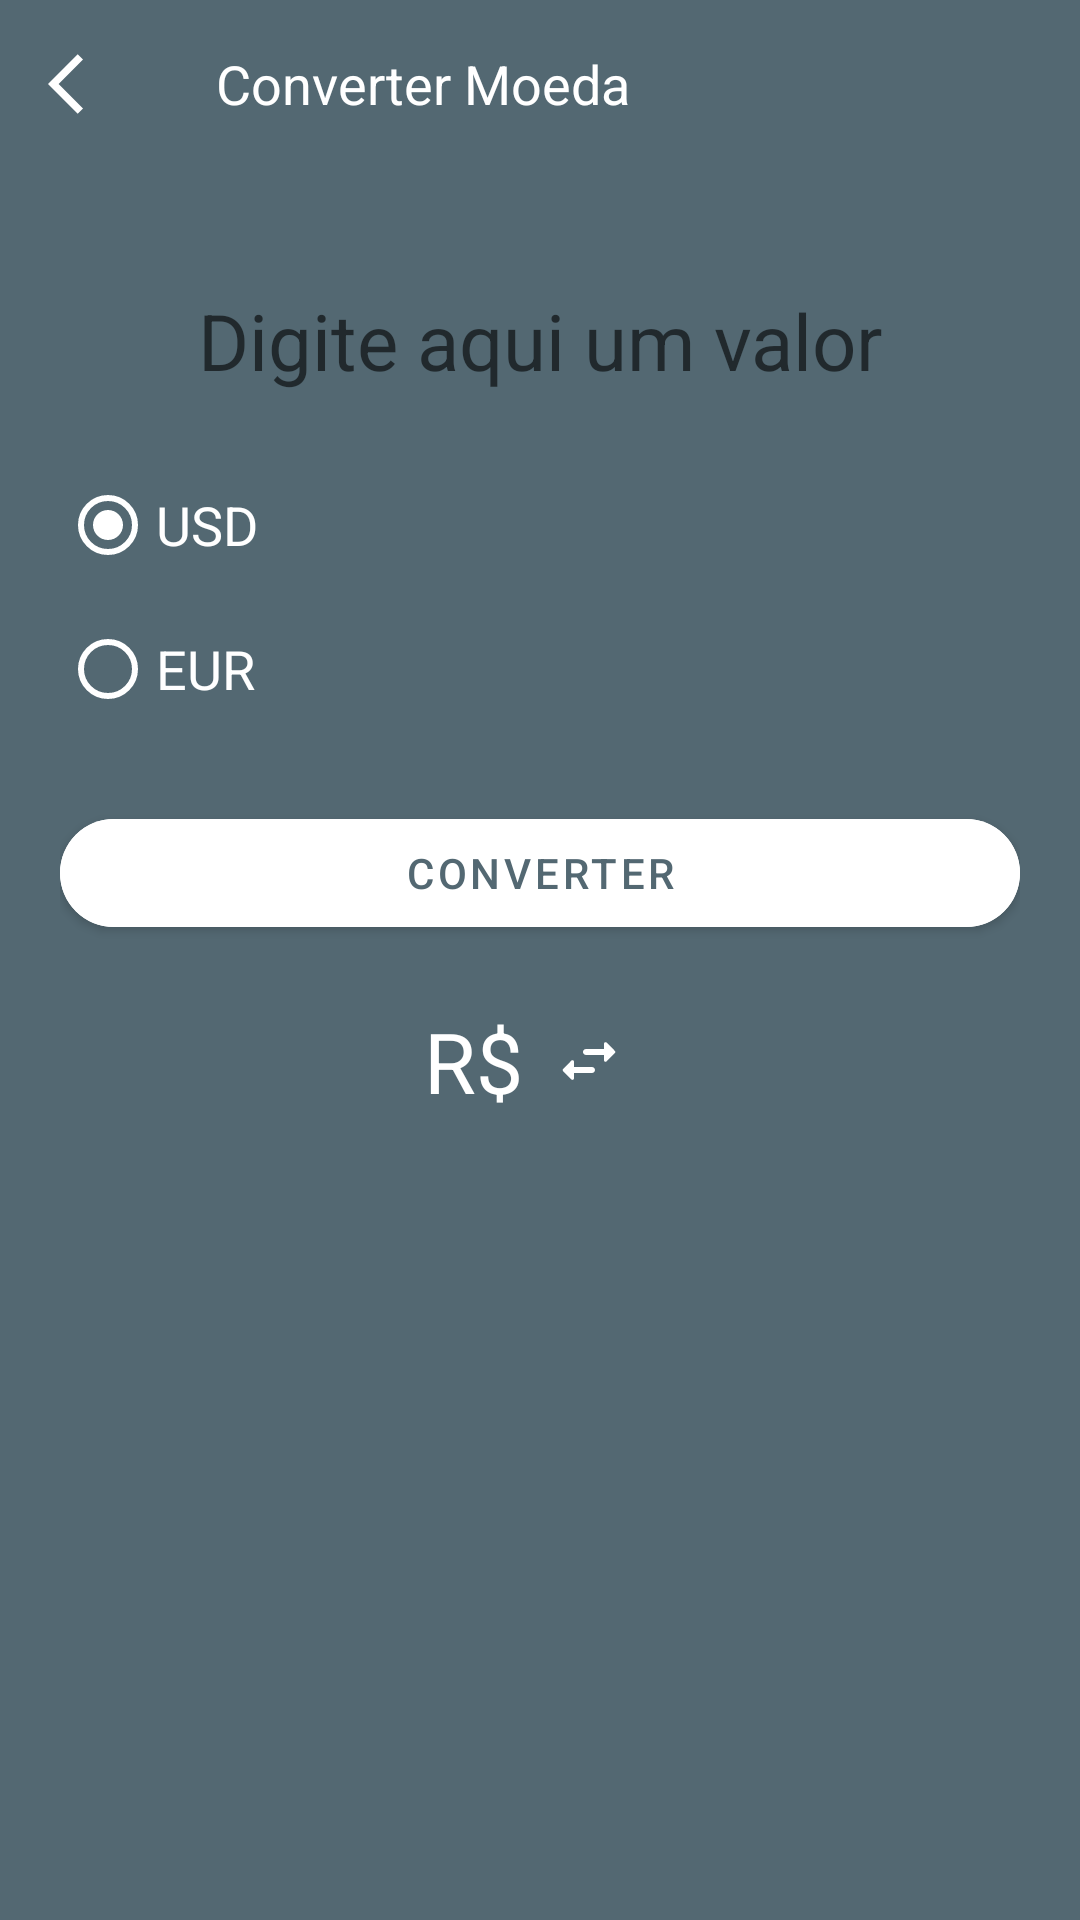

Write the Android layout XML for this screen, with the resource values it uses.
<!-- AndroidManifest.xml: application theme Theme.MobileProject -->
<!-- res/layout/fragment_convert.xml -->
<?xml version="1.0" encoding="utf-8"?>
<LinearLayout xmlns:android="http://schemas.android.com/apk/res/android"
    xmlns:app="http://schemas.android.com/apk/res-auto"
    xmlns:tools="http://schemas.android.com/tools"
    android:layout_width="match_parent"
    android:layout_height="match_parent"
    android:orientation="vertical"
    tools:context=".ui.ConvertFragment">

    <com.google.android.material.appbar.AppBarLayout
        android:layout_width="match_parent"
        android:layout_height="wrap_content"
        android:elevation="0dp">

        <androidx.appcompat.widget.Toolbar
            android:id="@+id/tb_voltar"
            android:layout_width="match_parent"
            android:layout_height="wrap_content"
            android:background="@color/blue_grey"
            android:elevation="0dp"
            app:navigationIcon="@drawable/ic_back">

            <TextView
                android:id="@+id/form_toolbar"
                android:layout_width="match_parent"
                android:layout_height="wrap_content"
                android:text="@string/CONVERTER_MOEDA"
                android:textColor="@color/white"
                android:textSize="18sp" />

        </androidx.appcompat.widget.Toolbar>

    </com.google.android.material.appbar.AppBarLayout>

    <LinearLayout
        android:layout_width="match_parent"
        android:layout_height="match_parent"
        android:layout_marginHorizontal="20dp"
        android:orientation="vertical">

        <EditText
            android:id="@+id/et_valor"
            android:layout_width="match_parent"
            android:layout_height="wrap_content"
            android:layout_marginTop="40dp"
            android:layout_marginBottom="20dp"
            android:background="@drawable/bg_edit_text"
            android:gravity="center"
            android:hint="@string/DIGITE_AQUI_UM_VALOR"
            android:inputType="numberDecimal"
            android:textSize="26sp" />

        <RadioGroup
            android:id="@+id/rg_moeda"
            android:layout_width="match_parent"
            android:layout_height="wrap_content">

            <RadioButton
                android:id="@+id/rb_dolar"
                android:layout_width="wrap_content"
                android:layout_height="wrap_content"
                android:buttonTint="@color/white"
                android:checked="true"
                android:text="@string/DOLAR"
                android:textColor="@color/white"
                android:textSize="18sp" />

            <RadioButton
                android:id="@+id/rb_euro"
                android:layout_width="wrap_content"
                android:layout_height="wrap_content"
                android:buttonTint="@color/white"
                android:text="@string/EURO"
                android:textColor="@color/white"
                android:textSize="18sp" />


        </RadioGroup>

        <com.google.android.material.button.MaterialButton
            android:id="@+id/bt_convert"
            android:layout_width="match_parent"
            android:layout_height="wrap_content"
            android:layout_marginTop="20dp"
            android:backgroundTint="@color/white"
            android:text="converter"
            android:textColor="@color/blue_grey"
            app:cornerRadius="20dp" />

        <LinearLayout
            android:layout_width="match_parent"
            android:layout_height="wrap_content"
            android:layout_marginTop="20dp"
            android:gravity="center"
            android:orientation="horizontal">

            <TextView
                android:layout_width="wrap_content"
                android:layout_height="wrap_content"
                android:layout_gravity="center"
                android:gravity="center"
                android:text="R$"
                android:textColor="@color/white"
                android:textSize="28sp" />

            <ImageView
                android:layout_width="wrap_content"
                android:layout_height="match_parent"
                android:layout_marginHorizontal="10dp"
                android:src="@drawable/ic_swap"
                android:tint="@color/white" />

            <TextView
                android:id="@+id/tv_label"
                android:layout_width="wrap_content"
                android:layout_height="wrap_content"
                android:layout_gravity="center"
                android:gravity="center"
                android:textColor="@color/white"
                android:textSize="28sp"
                tools:text="R$" />

        </LinearLayout>

        <TextView
            android:id="@+id/tv_resultado"
            android:layout_width="wrap_content"
            android:layout_height="wrap_content"
            android:layout_gravity="center"
            android:layout_marginTop="20dp"
            android:textColor="@color/white"
            android:textSize="36sp" />
    </LinearLayout>
</LinearLayout>
<!-- resources referenced by this layout -->
<resources>
  <color name="blue_grey">#FF536872</color>
  <color name="white">#FFFFFFFF</color>
  <!-- drawable ic_back (drawable) -->
  <vector android:autoMirrored="true" android:height="24dp"
      android:tint="#FFFFFFFF" android:viewportHeight="24"
      android:viewportWidth="24" android:width="24dp" xmlns:android="http://schemas.android.com/apk/res/android">
      <path android:fillColor="@android:color/white" android:pathData="M11.67,3.87L9.9,2.1 0,12l9.9,9.9 1.77,-1.77L3.54,12z"/>
  </vector>
  <!-- drawable ic_swap (drawable) -->
  <vector android:height="24dp" android:tint="#536872"
      android:viewportHeight="24" android:viewportWidth="24"
      android:width="24dp" xmlns:android="http://schemas.android.com/apk/res/android">
      <path android:fillColor="@android:color/white" android:pathData="M6.14,11.86l-2.78,2.79c-0.19,0.2 -0.19,0.51 0,0.71l2.78,2.79c0.31,0.32 0.85,0.09 0.85,-0.35L6.99,16L13,16c0.55,0 1,-0.45 1,-1s-0.45,-1 -1,-1L6.99,14v-1.79c0,-0.45 -0.54,-0.67 -0.85,-0.35zM20.65,8.65l-2.78,-2.79c-0.31,-0.32 -0.85,-0.09 -0.85,0.35L17.02,8L11,8c-0.55,0 -1,0.45 -1,1s0.45,1 1,1h6.01v1.79c0,0.45 0.54,0.67 0.85,0.35l2.78,-2.79c0.2,-0.19 0.2,-0.51 0.01,-0.7z"/>
  </vector>
  <string name="CONVERTER_MOEDA">Converter Moeda</string>
  <string name="DIGITE_AQUI_UM_VALOR">Digite aqui um valor</string>
  <string name="DOLAR">USD</string>
  <string name="EURO">EUR</string>
  <style name="Theme.MobileProject" parent="Theme.MaterialComponents.DayNight.NoActionBar">
          
          <item name="colorPrimary">@color/blue_grey</item>
          <item name="colorPrimaryVariant">@color/blue_grey</item>
          <item name="colorOnPrimary">@color/white</item>
          
          <item name="colorSecondary">@color/teal_200</item>
          <item name="colorSecondaryVariant">@color/teal_700</item>
          <item name="colorOnSecondary">@color/black</item>
          
          <item name="android:statusBarColor">?attr/colorPrimaryVariant</item>
          
          <item name="android:windowBackground">@color/blue_grey</item>
      </style>
  <color name="teal_200">#FF03DAC5</color>
  <color name="teal_700">#FF018786</color>
  <color name="black">#FF000000</color>
</resources>
